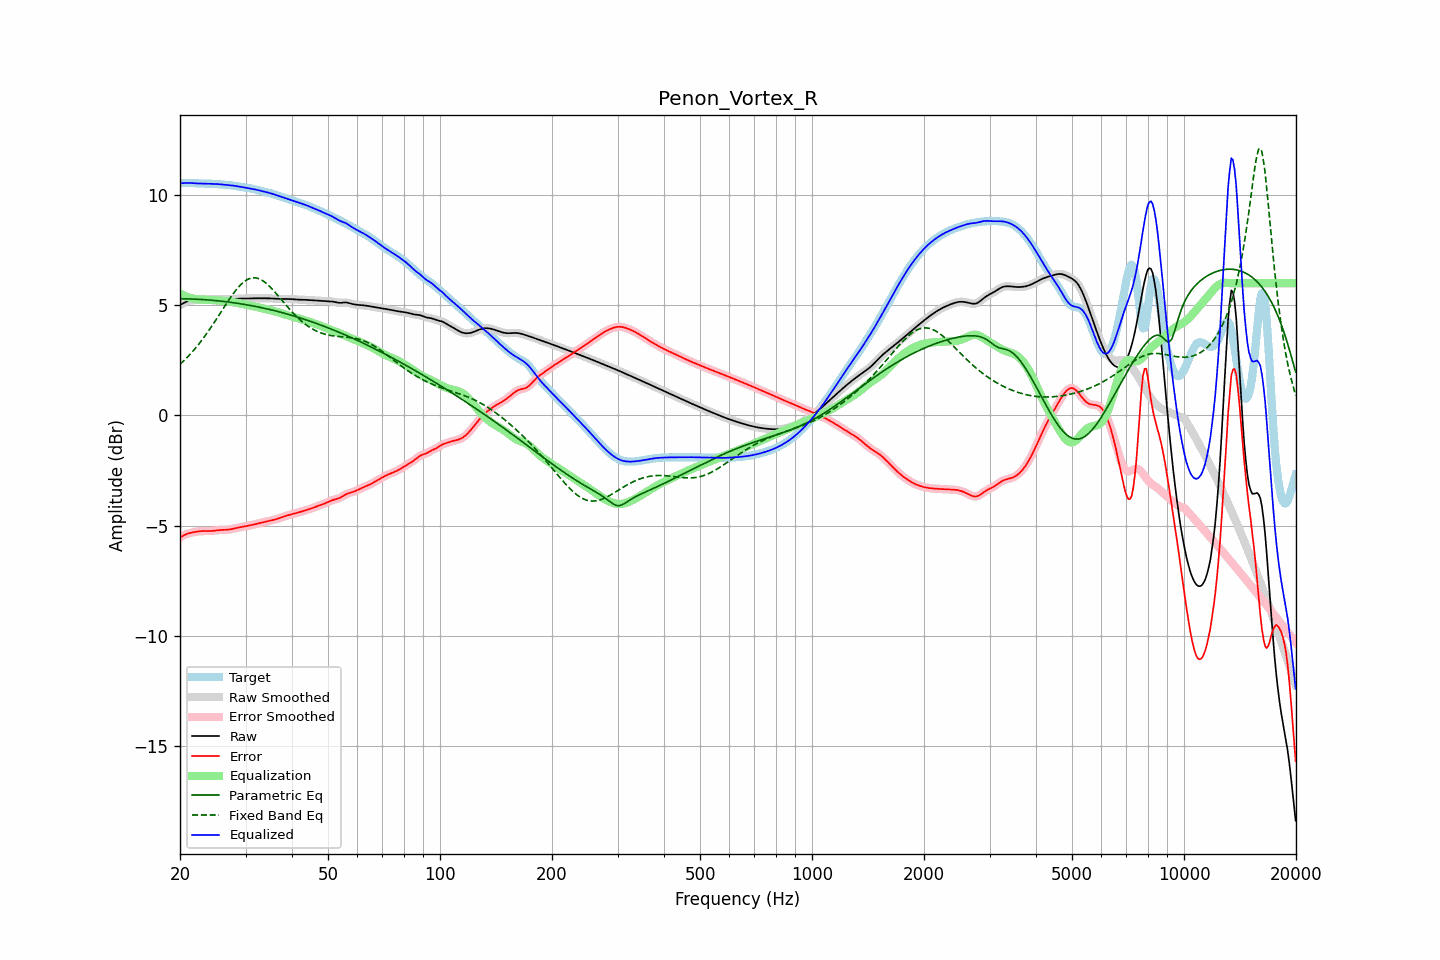

The file beside this chart, header and first rows:
frequency, raw, error, smoothed, error_smoothed, equalization, parametric_eq, fixed_band_eq, equalized_raw, equalized_smoothed, target
20.00, 5.00, -5.53, 5.00, -5.53, 5.53, 5.29, 2.32, 10.53, 10.53, 10.54
20.20, 5.05, -5.49, 5.05, -5.49, 5.49, 5.29, 2.39, 10.54, 10.54, 10.54
20.40, 5.09, -5.45, 5.09, -5.45, 5.45, 5.29, 2.45, 10.54, 10.54, 10.54
20.61, 5.13, -5.42, 5.12, -5.42, 5.42, 5.29, 2.53, 10.55, 10.55, 10.54
20.81, 5.16, -5.39, 5.16, -5.39, 5.39, 5.29, 2.60, 10.55, 10.55, 10.54
21.02, 5.18, -5.36, 5.19, -5.36, 5.36, 5.29, 2.67, 10.55, 10.55, 10.55
21.23, 5.21, -5.34, 5.21, -5.34, 5.34, 5.28, 2.75, 10.55, 10.55, 10.55
21.44, 5.22, -5.32, 5.22, -5.32, 5.32, 5.28, 2.83, 10.54, 10.54, 10.54
21.66, 5.23, -5.30, 5.23, -5.30, 5.30, 5.28, 2.91, 10.54, 10.54, 10.54
21.87, 5.24, -5.29, 5.24, -5.29, 5.29, 5.28, 3.00, 10.53, 10.53, 10.53
22.09, 5.25, -5.28, 5.25, -5.28, 5.28, 5.27, 3.08, 10.53, 10.53, 10.53
22.31, 5.26, -5.27, 5.26, -5.27, 5.27, 5.27, 3.17, 10.52, 10.52, 10.52
22.54, 5.26, -5.26, 5.26, -5.26, 5.26, 5.27, 3.26, 10.52, 10.52, 10.52
22.76, 5.26, -5.25, 5.26, -5.25, 5.25, 5.26, 3.36, 10.52, 10.52, 10.52
22.99, 5.27, -5.25, 5.27, -5.25, 5.25, 5.26, 3.45, 10.52, 10.52, 10.51
23.22, 5.27, -5.25, 5.27, -5.25, 5.25, 5.25, 3.55, 10.52, 10.52, 10.51
23.45, 5.27, -5.25, 5.27, -5.25, 5.25, 5.25, 3.65, 10.51, 10.51, 10.51
23.69, 5.26, -5.25, 5.26, -5.25, 5.25, 5.24, 3.76, 10.51, 10.51, 10.51
23.92, 5.26, -5.25, 5.26, -5.25, 5.24, 5.24, 3.86, 10.51, 10.51, 10.51
24.16, 5.27, -5.25, 5.27, -5.25, 5.24, 5.23, 3.97, 10.51, 10.51, 10.51
24.40, 5.27, -5.24, 5.27, -5.24, 5.24, 5.22, 4.07, 10.51, 10.51, 10.51
24.65, 5.27, -5.23, 5.27, -5.23, 5.23, 5.22, 4.18, 10.50, 10.50, 10.51
24.89, 5.28, -5.22, 5.28, -5.22, 5.22, 5.21, 4.29, 10.50, 10.50, 10.50
25.14, 5.28, -5.21, 5.28, -5.21, 5.22, 5.20, 4.41, 10.50, 10.50, 10.49
25.39, 5.28, -5.20, 5.28, -5.20, 5.21, 5.20, 4.52, 10.49, 10.49, 10.49
25.65, 5.28, -5.20, 5.28, -5.20, 5.20, 5.19, 4.63, 10.49, 10.49, 10.48
25.91, 5.28, -5.19, 5.28, -5.19, 5.20, 5.18, 4.75, 10.48, 10.48, 10.47
26.16, 5.28, -5.19, 5.28, -5.19, 5.19, 5.17, 4.86, 10.47, 10.47, 10.47
26.43, 5.27, -5.19, 5.27, -5.19, 5.19, 5.16, 4.97, 10.46, 10.46, 10.46
26.69, 5.27, -5.19, 5.27, -5.19, 5.18, 5.15, 5.09, 10.46, 10.46, 10.46
26.96, 5.27, -5.18, 5.27, -5.18, 5.18, 5.14, 5.20, 10.45, 10.45, 10.45
27.23, 5.27, -5.17, 5.27, -5.17, 5.17, 5.14, 5.30, 10.44, 10.44, 10.45
27.50, 5.28, -5.16, 5.28, -5.16, 5.16, 5.13, 5.41, 10.43, 10.43, 10.44
27.77, 5.28, -5.14, 5.28, -5.14, 5.14, 5.12, 5.51, 10.43, 10.43, 10.43
28.05, 5.29, -5.13, 5.29, -5.13, 5.13, 5.11, 5.61, 10.42, 10.42, 10.41
28.33, 5.29, -5.11, 5.29, -5.11, 5.11, 5.09, 5.70, 10.40, 10.40, 10.40
28.62, 5.30, -5.09, 5.30, -5.09, 5.10, 5.08, 5.79, 10.39, 10.39, 10.39
28.90, 5.30, -5.08, 5.30, -5.08, 5.08, 5.07, 5.87, 10.38, 10.38, 10.38
29.19, 5.30, -5.07, 5.30, -5.07, 5.07, 5.06, 5.95, 10.37, 10.37, 10.37
29.48, 5.30, -5.05, 5.30, -5.05, 5.05, 5.05, 6.01, 10.36, 10.36, 10.36
29.78, 5.30, -5.04, 5.30, -5.04, 5.04, 5.04, 6.07, 10.34, 10.34, 10.35
30.08, 5.31, -5.03, 5.31, -5.03, 5.03, 5.02, 6.12, 10.33, 10.33, 10.33
30.38, 5.31, -5.01, 5.31, -5.01, 5.01, 5.01, 6.17, 10.32, 10.32, 10.32
30.68, 5.31, -5.00, 5.31, -5.00, 5.00, 5.00, 6.20, 10.31, 10.31, 10.31
30.99, 5.31, -4.98, 5.31, -4.98, 4.98, 4.99, 6.23, 10.29, 10.29, 10.29
31.30, 5.31, -4.97, 5.31, -4.97, 4.97, 4.97, 6.24, 10.28, 10.28, 10.28
31.61, 5.31, -4.95, 5.31, -4.95, 4.95, 4.96, 6.25, 10.26, 10.26, 10.26
31.93, 5.31, -4.93, 5.31, -4.93, 4.93, 4.94, 6.24, 10.25, 10.25, 10.25
32.24, 5.31, -4.92, 5.31, -4.92, 4.92, 4.93, 6.23, 10.23, 10.23, 10.23
32.57, 5.31, -4.90, 5.31, -4.90, 4.90, 4.91, 6.20, 10.21, 10.21, 10.21
32.89, 5.31, -4.88, 5.31, -4.88, 4.88, 4.90, 6.17, 10.20, 10.20, 10.20
33.22, 5.31, -4.86, 5.31, -4.86, 4.86, 4.88, 6.13, 10.18, 10.18, 10.18
33.55, 5.31, -4.84, 5.31, -4.85, 4.85, 4.87, 6.09, 10.16, 10.16, 10.16
33.89, 5.31, -4.83, 5.31, -4.83, 4.83, 4.85, 6.03, 10.14, 10.14, 10.14
34.23, 5.31, -4.81, 5.31, -4.81, 4.81, 4.83, 5.97, 10.12, 10.12, 10.12
34.57, 5.31, -4.79, 5.31, -4.79, 4.79, 4.82, 5.91, 10.11, 10.11, 10.10
34.92, 5.31, -4.77, 5.31, -4.77, 4.78, 4.80, 5.84, 10.09, 10.09, 10.08
35.27, 5.31, -4.76, 5.31, -4.76, 4.76, 4.78, 5.76, 10.06, 10.06, 10.06
35.62, 5.30, -4.74, 5.30, -4.74, 4.74, 4.77, 5.68, 10.04, 10.04, 10.04
35.97, 5.29, -4.72, 5.30, -4.72, 4.72, 4.75, 5.60, 10.02, 10.02, 10.02
... 635 more rows
